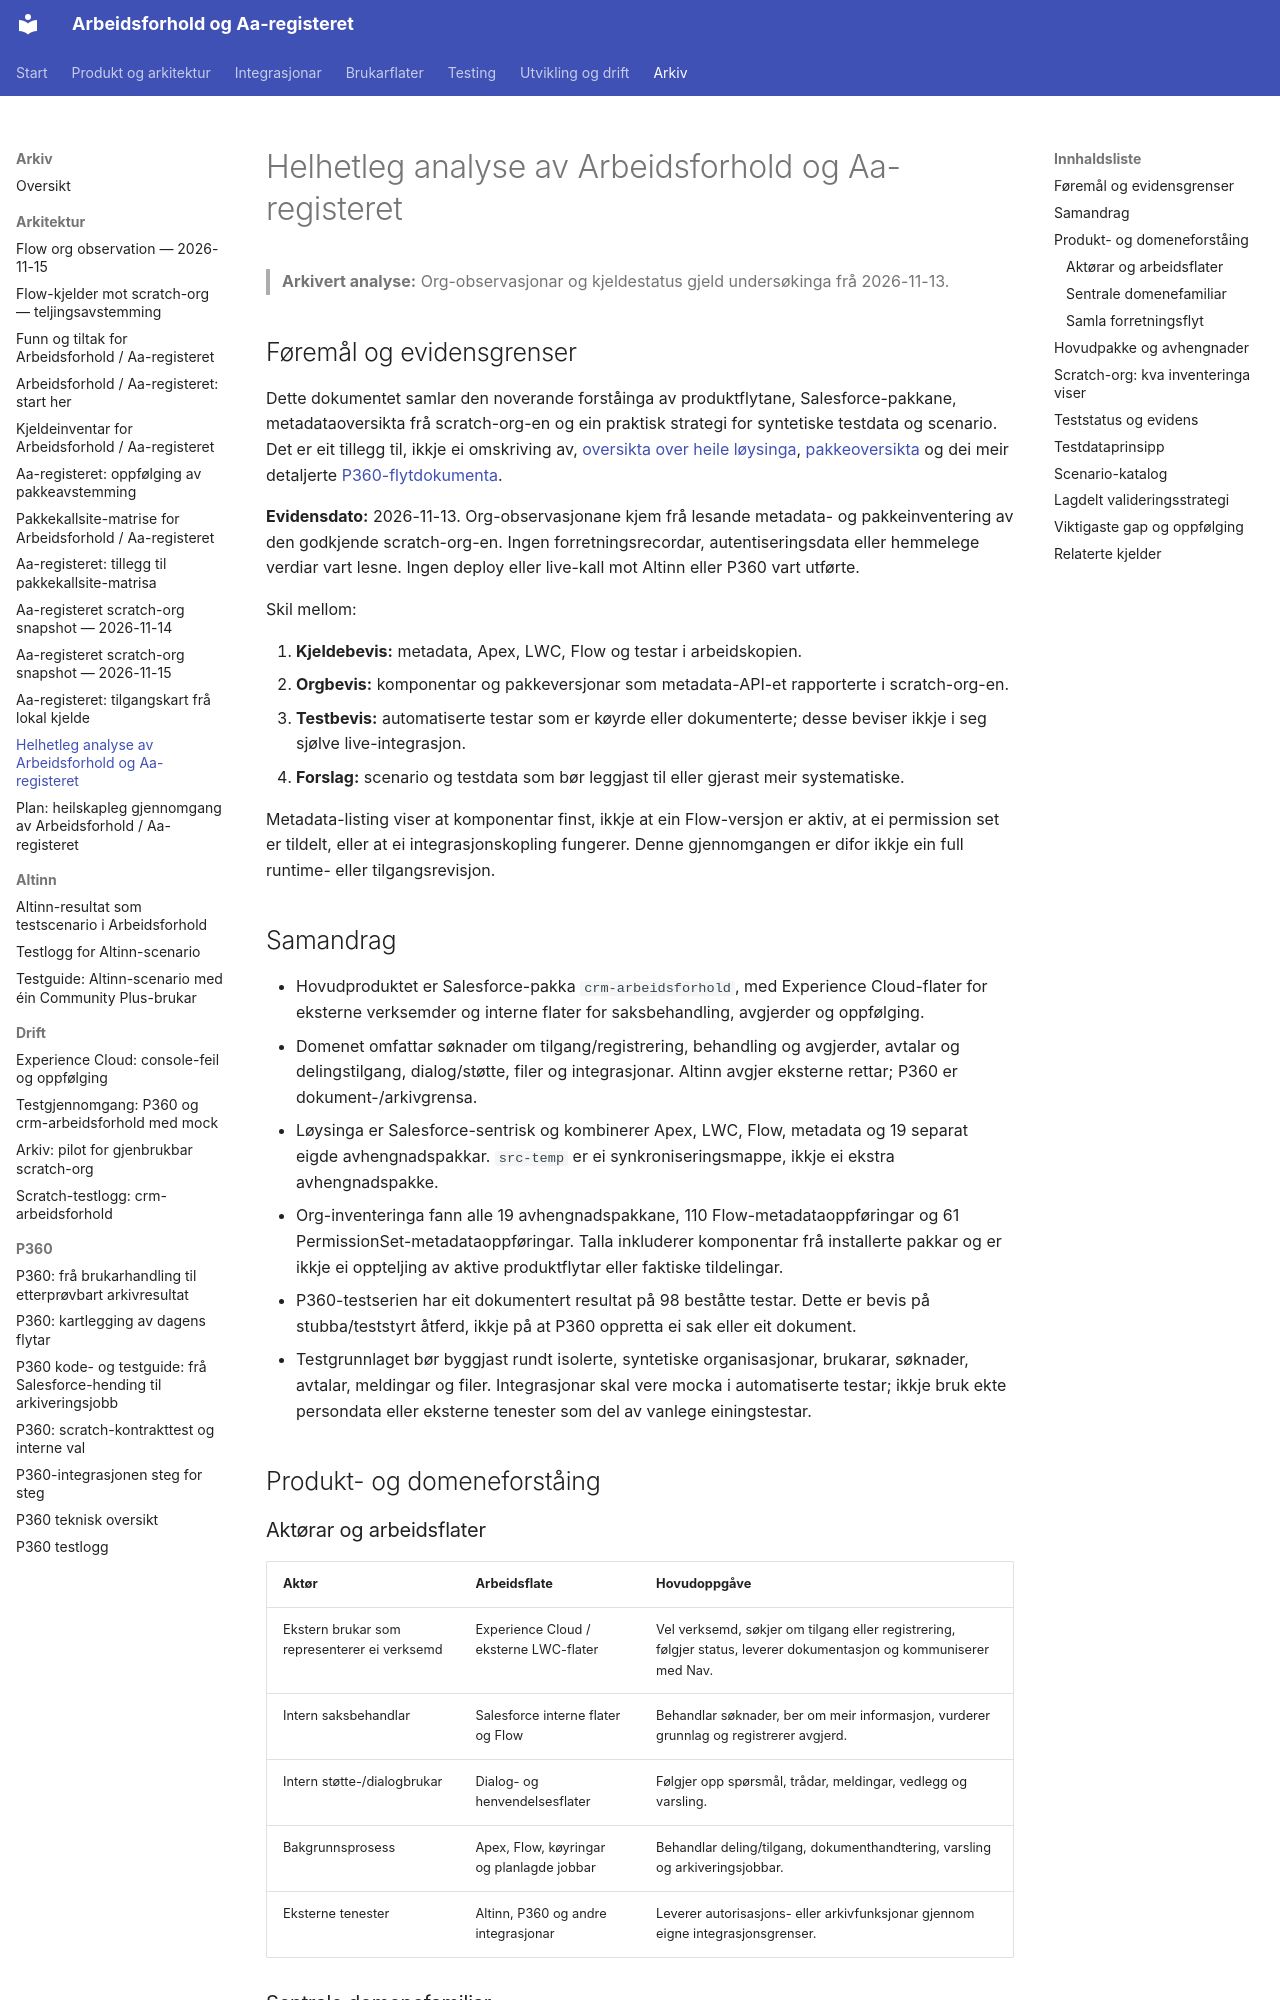

repository: navikt/crm-arbeidsforhold · page: archive/architecture/helhetleg-analyse-og-teststrategi-2026-11-13/index.html · generator: mkdocs

# Helhetleg analyse av Arbeidsforhold og Aa-registeret

> **Arkivert analyse:** Org-observasjonar og kjeldestatus gjeld undersøkinga frå 2026-11-13.

## Føremål og evidensgrenser

Dette dokumentet samlar den noverande forståinga av produktflytane, Salesforce-pakkane, metadataoversikta frå scratch-org-en og ein praktisk strategi for syntetiske testdata og scenario. Det er eit tillegg til, ikkje ei omskriving av, [oversikta over heile løysinga](../../architecture/hele-loysinga.md), [pakkeoversikta](../../architecture/pakkeavhengigheiter.md) og dei meir detaljerte [P360-flytdokumenta](../p360/kartlegging-av-flytar-2026-11-13.md).

**Evidensdato:** 2026-11-13. Org-observasjonane kjem frå lesande metadata- og pakkeinventering av den godkjende scratch-org-en. Ingen forretningsrecordar, autentiseringsdata eller hemmelege verdiar vart lesne. Ingen deploy eller live-kall mot Altinn eller P360 vart utførte.

Skil mellom:

1. **Kjeldebevis:** metadata, Apex, LWC, Flow og testar i arbeidskopien.
2. **Orgbevis:** komponentar og pakkeversjonar som metadata-API-et rapporterte i scratch-org-en.
3. **Testbevis:** automatiserte testar som er køyrde eller dokumenterte; desse beviser ikkje i seg sjølve live-integrasjon.
4. **Forslag:** scenario og testdata som bør leggjast til eller gjerast meir systematiske.

Metadata-listing viser at komponentar finst, ikkje at ein Flow-versjon er aktiv, at ei permission set er tildelt, eller at ei integrasjonskopling fungerer. Denne gjennomgangen er difor ikkje ein full runtime- eller tilgangsrevisjon.

## Samandrag

- Hovudproduktet er Salesforce-pakka `crm-arbeidsforhold`, med Experience Cloud-flater for eksterne verksemder og interne flater for saksbehandling, avgjerder og oppfølging.
- Domenet omfattar søknader om tilgang/registrering, behandling og avgjerder, avtalar og delingstilgang, dialog/støtte, filer og integrasjonar. Altinn avgjer eksterne rettar; P360 er dokument-/arkivgrensa.
- Løysinga er Salesforce-sentrisk og kombinerer Apex, LWC, Flow, metadata og 19 separat eigde avhengnadspakkar. `src-temp` er ei synkroniseringsmappe, ikkje ei ekstra avhengnadspakke.
- Org-inventeringa fann alle 19 avhengnadspakkane, 110 Flow-metadataoppføringar og 61 PermissionSet-metadataoppføringar. Talla inkluderer komponentar frå installerte pakkar og er ikkje ei oppteljing av aktive produktflytar eller faktiske tildelingar.
- P360-testserien har eit dokumentert resultat på 98 beståtte testar. Dette er bevis på stubba/teststyrt åtferd, ikkje på at P360 oppretta ei sak eller eit dokument.
- Testgrunnlaget bør byggjast rundt isolerte, syntetiske organisasjonar, brukarar, søknader, avtalar, meldingar og filer. Integrasjonar skal vere mocka i automatiserte testar; ikkje bruk ekte persondata eller eksterne tenester som del av vanlege einingstestar.

## Produkt- og domeneforståing

### Aktørar og arbeidsflater

| Aktør                                        | Arbeidsflate                              | Hovudoppgåve                                                                                                       |
| -------------------------------------------- | ----------------------------------------- | ------------------------------------------------------------------------------------------------------------------ |
| Ekstern brukar som representerer ei verksemd | Experience Cloud / eksterne LWC-flater    | Vel verksemd, søkjer om tilgang eller registrering, følgjer status, leverer dokumentasjon og kommuniserer med Nav. |
| Intern saksbehandlar                         | Salesforce interne flater og Flow         | Behandlar søknader, ber om meir informasjon, vurderer grunnlag og registrerer avgjerd.                             |
| Intern støtte-/dialogbrukar                  | Dialog- og henvendelsesflater             | Følgjer opp spørsmål, trådar, meldingar, vedlegg og varsling.                                                      |
| Bakgrunnsprosess                             | Apex, Flow, køyringar og planlagde jobbar | Behandlar deling/tilgang, dokumenthandtering, varsling og arkiveringsjobbar.                                       |
| Eksterne tenester                            | Altinn, P360 og andre integrasjonar       | Leverer autorisasjons- eller arkivfunksjonar gjennom eigne integrasjonsgrenser.                                    |
